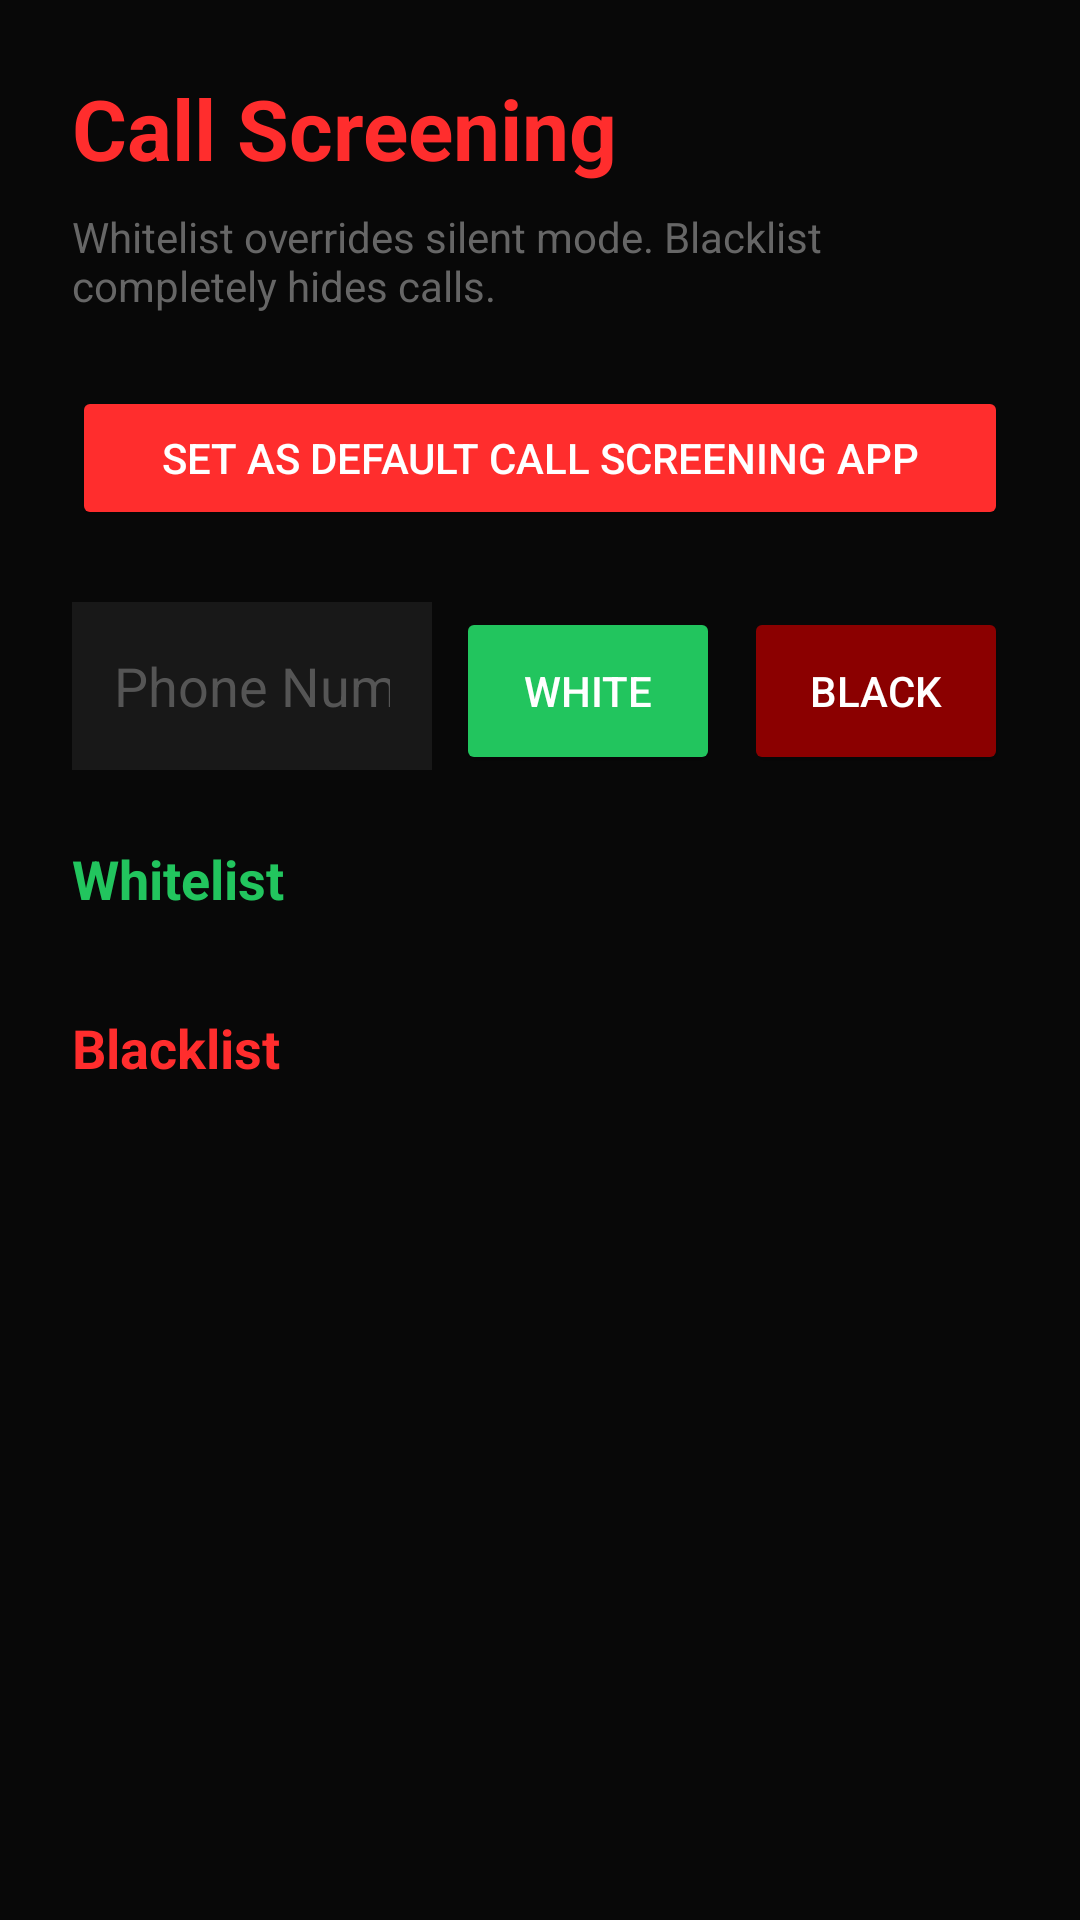

Here is an Android app screen rendered from its layout file. Give the layout XML and the strings, colors and styles it references.
<!-- AndroidManifest.xml: application theme Theme.AlertNow -->
<!-- res/layout/fragment_call_manager.xml -->
<?xml version="1.0" encoding="utf-8"?>
<ScrollView xmlns:android="http://schemas.android.com/apk/res/android"
    android:layout_width="match_parent"
    android:layout_height="match_parent"
    android:background="#080808"
    android:fillViewport="true">

    <LinearLayout
        android:layout_width="match_parent"
        android:layout_height="wrap_content"
        android:orientation="vertical"
        android:padding="24dp">

        <TextView
            android:layout_width="wrap_content"
            android:layout_height="wrap_content"
            android:text="Call Screening"
            android:textSize="28sp"
            android:textStyle="bold"
            android:textColor="#FF2D2D"
            android:layout_marginBottom="8dp"/>

        <TextView
            android:layout_width="wrap_content"
            android:layout_height="wrap_content"
            android:text="Whitelist overrides silent mode. Blacklist completely hides calls."
            android:textSize="14sp"
            android:textColor="#666666"
            android:layout_marginBottom="24dp"/>

        <Button
            android:id="@+id/btnRequestRole"
            android:layout_width="match_parent"
            android:layout_height="wrap_content"
            android:text="Set as Default Call Screening App"
            android:backgroundTint="#FF2D2D"
            android:textColor="#FFF"
            android:layout_marginBottom="24dp"/>

        
        <LinearLayout
            android:layout_width="match_parent"
            android:layout_height="wrap_content"
            android:orientation="horizontal"
            android:layout_marginBottom="24dp">

            <EditText
                android:id="@+id/etPhoneNumber"
                android:layout_width="0dp"
                android:layout_height="56dp"
                android:layout_weight="1"
                android:hint="Phone Number"
                android:textColorHint="#555555"
                android:textColor="#FFF"
                android:background="#181818"
                android:padding="14dp"
                android:inputType="phone"
                android:layout_marginEnd="8dp"/>

            <Button
                android:id="@+id/btnWhitelist"
                android:layout_width="wrap_content"
                android:layout_height="56dp"
                android:text="White"
                android:backgroundTint="#22C55E"
                android:textColor="#FFF"
                android:layout_marginEnd="8dp"/>

            <Button
                android:id="@+id/btnBlacklist"
                android:layout_width="wrap_content"
                android:layout_height="56dp"
                android:text="Black"
                android:backgroundTint="#8B0000"
                android:textColor="#FFF"/>
        </LinearLayout>

        <TextView
            android:layout_width="wrap_content"
            android:layout_height="wrap_content"
            android:text="Whitelist"
            android:textColor="#22C55E"
            android:textSize="18sp"
            android:textStyle="bold"
            android:layout_marginBottom="8dp"/>

        <LinearLayout
            android:id="@+id/layoutWhitelist"
            android:layout_width="match_parent"
            android:layout_height="wrap_content"
            android:orientation="vertical"
            android:layout_marginBottom="24dp"/>

        <TextView
            android:layout_width="wrap_content"
            android:layout_height="wrap_content"
            android:text="Blacklist"
            android:textColor="#FF2D2D"
            android:textSize="18sp"
            android:textStyle="bold"
            android:layout_marginBottom="8dp"/>

        <LinearLayout
            android:id="@+id/layoutBlacklist"
            android:layout_width="match_parent"
            android:layout_height="wrap_content"
            android:orientation="vertical"
            android:layout_marginBottom="24dp"/>
            
    </LinearLayout>
</ScrollView>
<!-- resources referenced by this layout -->
<resources>
  <style name="Theme.AlertNow" parent="Theme.AppCompat.DayNight.NoActionBar">
          <item name="colorPrimary">#FF2D2D</item>
          <item name="colorPrimaryDark">#CC0000</item>
          <item name="colorAccent">#FF2D2D</item>
          <item name="android:windowBackground">#080808</item>
          <item name="android:statusBarColor">#080808</item>
          <item name="android:navigationBarColor">#080808</item>
      </style>
</resources>
